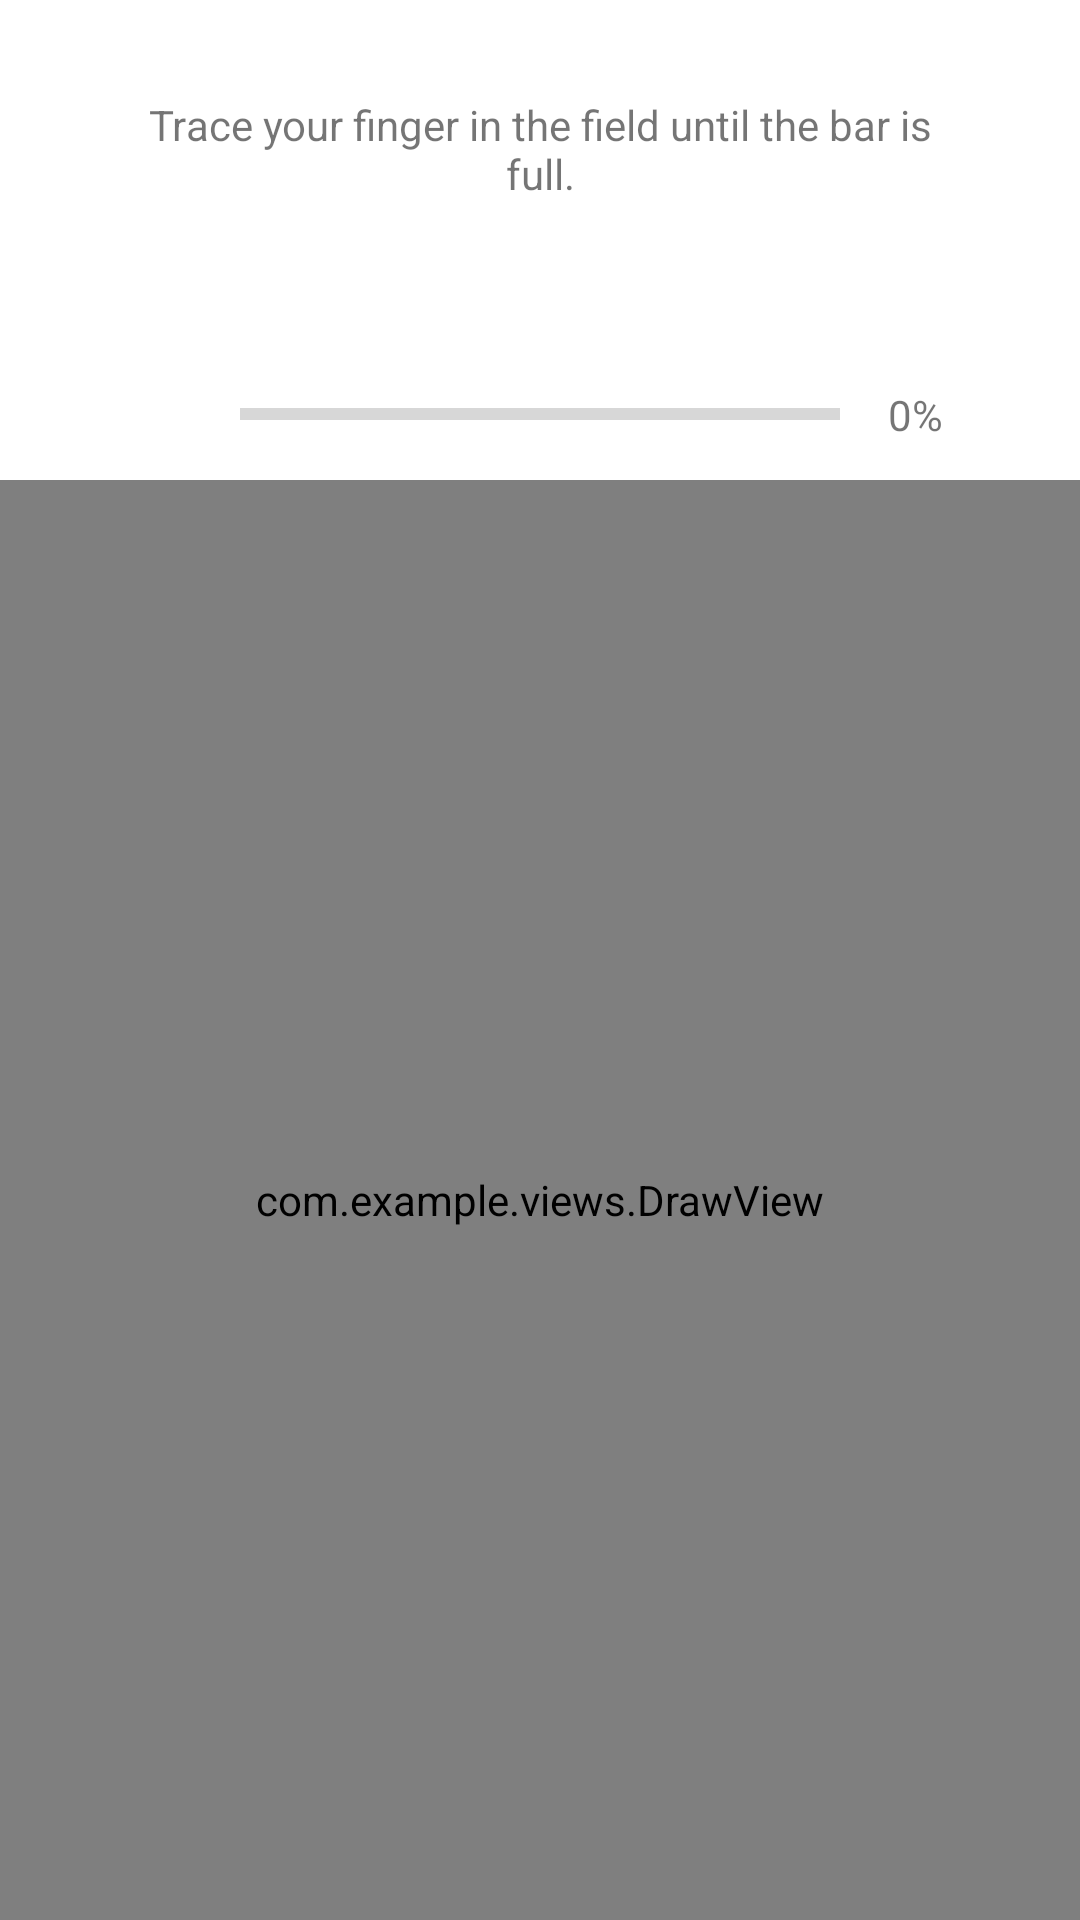

Write the Android layout XML for this screen, with the resource values it uses.
<!-- AndroidManifest.xml: application theme Theme.PseudorandomGenerator -->
<!-- res/layout/activity_draw.xml -->
<?xml version="1.0" encoding="utf-8"?>
<androidx.constraintlayout.widget.ConstraintLayout xmlns:android="http://schemas.android.com/apk/res/android"
    xmlns:app="http://schemas.android.com/apk/res-auto"
    xmlns:tools="http://schemas.android.com/tools"
    android:layout_width="match_parent"
    android:layout_height="match_parent"
    tools:context=".DrawActivity">

    <TextView
        android:id="@+id/txtDraw"
        android:layout_width="274dp"
        android:layout_height="83dp"
        android:layout_marginTop="32dp"
        android:text="Trace your finger in the field until the bar is full."
        android:textAlignment="center"
        app:layout_constraintEnd_toEndOf="parent"
        app:layout_constraintHorizontal_bias="0.5"
        app:layout_constraintStart_toStartOf="parent"
        app:layout_constraintTop_toTopOf="parent" />

    <ProgressBar
        android:id="@+id/progressBarDraw"
        style="?android:attr/progressBarStyleHorizontal"
        android:layout_width="200dp"
        android:layout_height="30dp"
        android:layout_marginTop="8dp"
        app:layout_constraintEnd_toEndOf="parent"
        app:layout_constraintHorizontal_bias="0.5"
        app:layout_constraintStart_toStartOf="parent"
        app:layout_constraintTop_toBottomOf="@+id/txtDraw" />

    <TextView
        android:id="@+id/txtProgressBarSDrawPercent"
        android:layout_width="wrap_content"
        android:layout_height="wrap_content"
        android:layout_marginStart="16dp"
        android:text="0%"
        app:layout_constraintBottom_toBottomOf="@+id/progressBarDraw"
        app:layout_constraintStart_toEndOf="@+id/progressBarDraw"
        app:layout_constraintTop_toTopOf="@+id/progressBarDraw" />

    <androidx.constraintlayout.widget.Guideline
        android:id="@+id/guideline"
        android:layout_width="wrap_content"
        android:layout_height="wrap_content"
        android:orientation="horizontal"
        app:layout_constraintGuide_begin="160dp" />

    <RelativeLayout
        android:id="@+id/view"
        android:layout_width="0dp"
        android:layout_height="0dp"
        app:layout_constraintBottom_toBottomOf="parent"
        app:layout_constraintEnd_toEndOf="parent"
        app:layout_constraintStart_toStartOf="parent"
        app:layout_constraintTop_toTopOf="@+id/guideline">

        <com.example.views.DrawView
            android:id="@+id/drawView"
            android:layout_width="match_parent"
            android:layout_height="match_parent"
            android:background="#EDE8BA" />

    </RelativeLayout>
</androidx.constraintlayout.widget.ConstraintLayout>
<!-- resources referenced by this layout -->
<resources>
  <style name="Theme.PseudorandomGenerator" parent="Theme.MaterialComponents.DayNight.DarkActionBar">
          
          <item name="colorPrimary">@color/purple_500</item>
          <item name="colorPrimaryVariant">@color/purple_700</item>
          <item name="colorOnPrimary">@color/white</item>
          
          <item name="colorSecondary">@color/teal_200</item>
          <item name="colorSecondaryVariant">@color/teal_700</item>
          <item name="colorOnSecondary">@color/black</item>
          
          <item name="android:statusBarColor">?attr/colorPrimaryVariant</item>
          
      </style>
  <!-- not gathered from this repository: default colours our renderer supplied (Android Studio template values) -->
  <color name="purple_500">#FF6200EE</color>
  <color name="purple_700">#FF3700B3</color>
  <color name="teal_200">#FF03DAC5</color>
  <color name="teal_700">#FF018786</color>
  <color name="black">#FF000000</color>
  <color name="white">#FFFFFFFF</color>
</resources>
